The GitHub repository FilipeM7S/FruitCam-AI-BUSINESS contains a labelled image folder "real_crops" with 2 categories: nao podre, podre. Examples follow, each with its label.

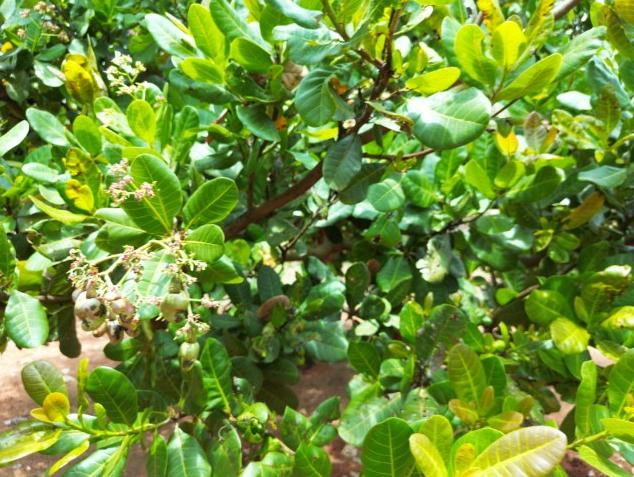
Label: podre

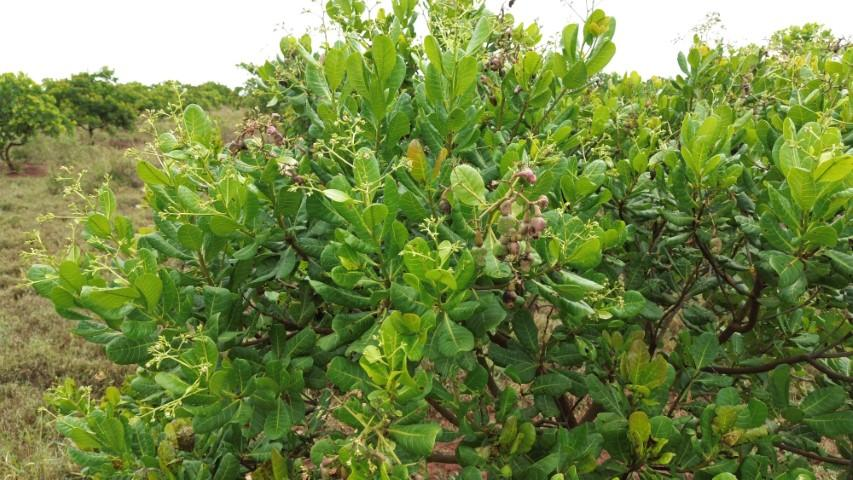
Label: podre

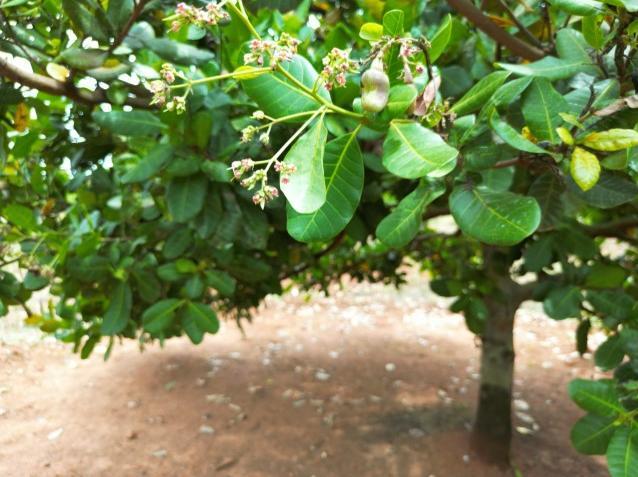
Label: podre

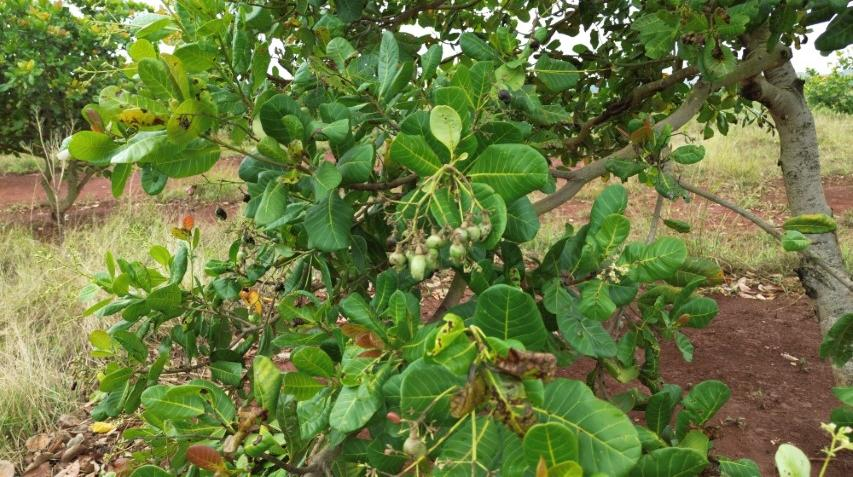
Label: podre

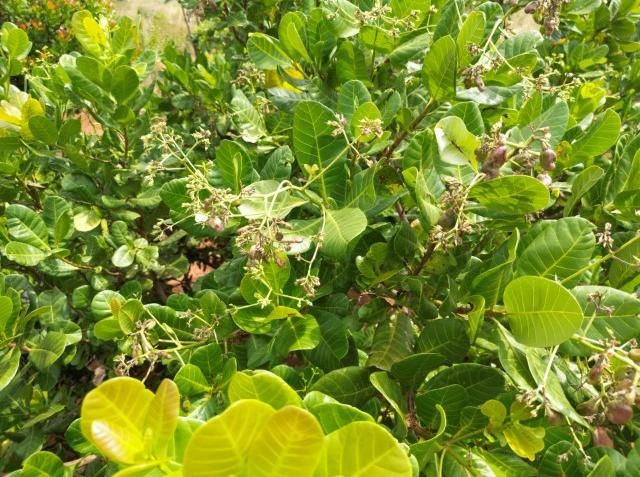
Label: podre

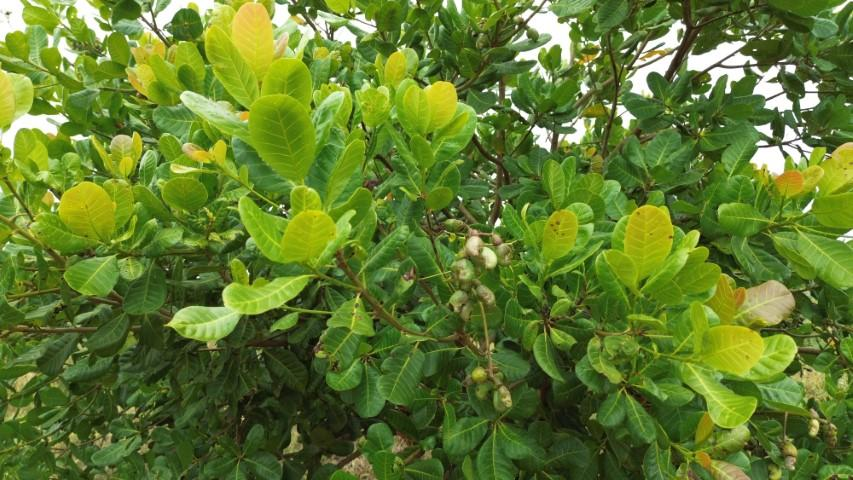
Label: podre
